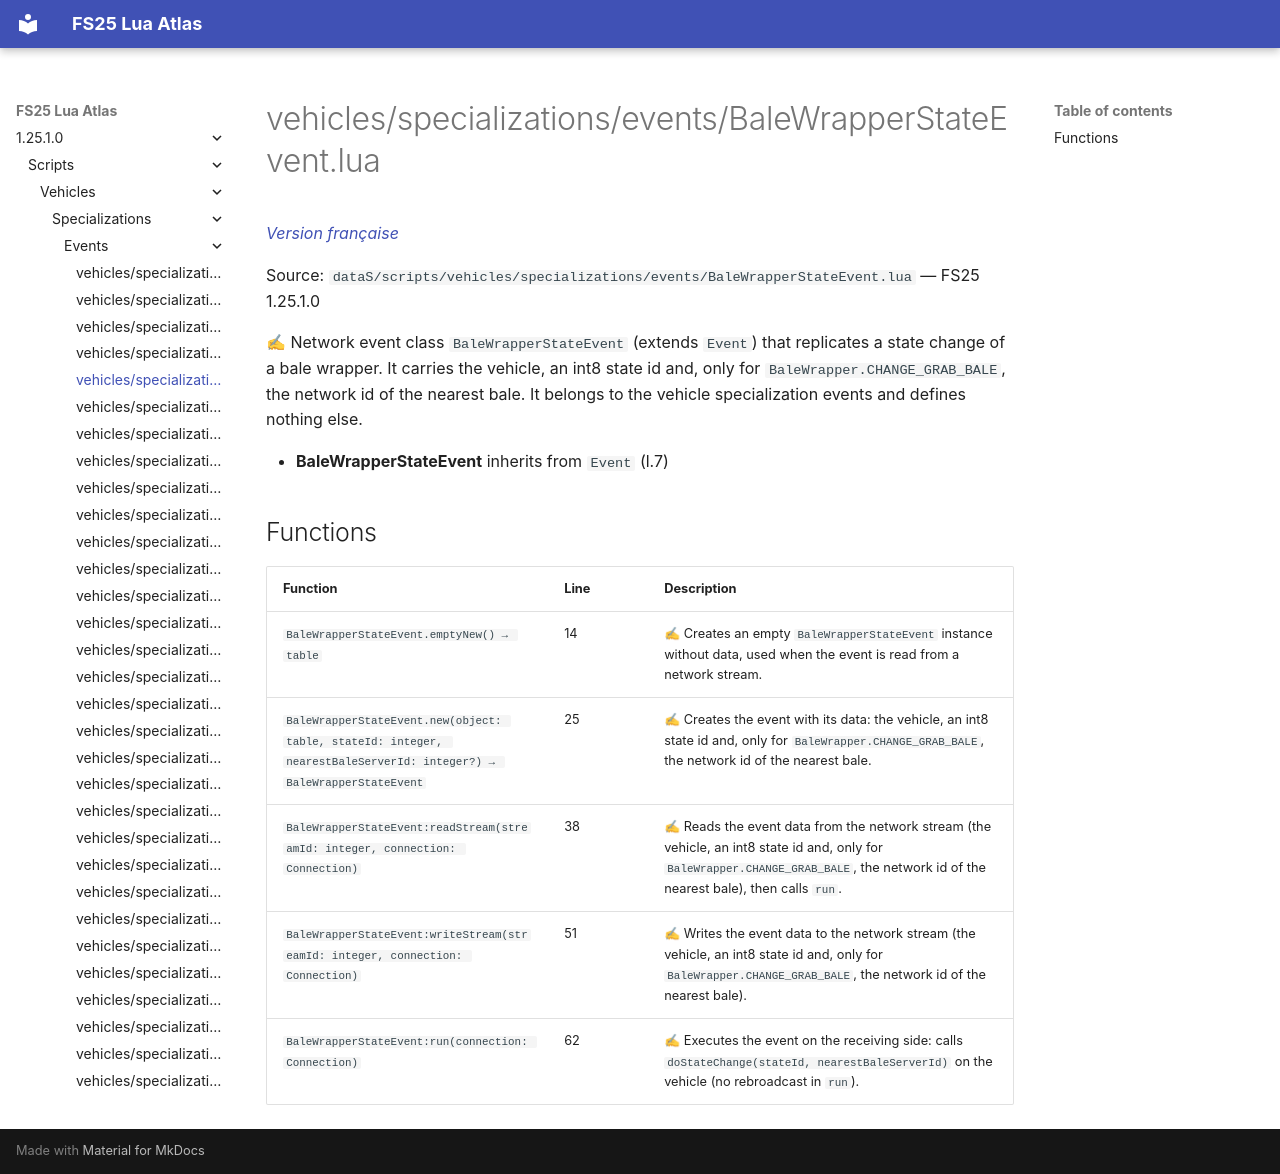

repository: Tim0219800/fs25-lua-atlas · page: 1.25.1.0/scripts/vehicles/specializations/events/BaleWrapperStateEvent.html · generator: mkdocs

# vehicles/specializations/events/BaleWrapperStateEvent.lua

*[Version française](../../../../fr/scripts/vehicles/specializations/events/BaleWrapperStateEvent.md)*

Source: `dataS/scripts/vehicles/specializations/events/BaleWrapperStateEvent.lua` — FS25 1.25.1.0

✍ Network event class `BaleWrapperStateEvent` (extends `Event`) that replicates a state change of a bale wrapper. It carries the vehicle, an int8 state id and, only for `BaleWrapper.CHANGE_GRAB_BALE`, the network id of the nearest bale. It belongs to the vehicle specialization events and defines nothing else.

- **BaleWrapperStateEvent** inherits from `Event` (l.7)

## Functions

| Function | Line | Description |
|---|---|---|
| `BaleWrapperStateEvent.emptyNew() → table` | 14 | ✍ Creates an empty `BaleWrapperStateEvent` instance without data, used when the event is read from a network stream. |
| `BaleWrapperStateEvent.new(object: table, stateId: integer, nearestBaleServerId: integer?) → BaleWrapperStateEvent` | 25 | ✍ Creates the event with its data: the vehicle, an int8 state id and, only for `BaleWrapper.CHANGE_GRAB_BALE`, the network id of the nearest bale. |
| `BaleWrapperStateEvent:readStream(streamId: integer, connection: Connection)` | 38 | ✍ Reads the event data from the network stream (the vehicle, an int8 state id and, only for `BaleWrapper.CHANGE_GRAB_BALE`, the network id of the nearest bale), then calls `run`. |
| `BaleWrapperStateEvent:writeStream(streamId: integer, connection: Connection)` | 51 | ✍ Writes the event data to the network stream (the vehicle, an int8 state id and, only for `BaleWrapper.CHANGE_GRAB_BALE`, the network id of the nearest bale). |
| `BaleWrapperStateEvent:run(connection: Connection)` | 62 | ✍ Executes the event on the receiving side: calls `doStateChange(stateId, nearestBaleServerId)` on the vehicle (no rebroadcast in `run`). |
